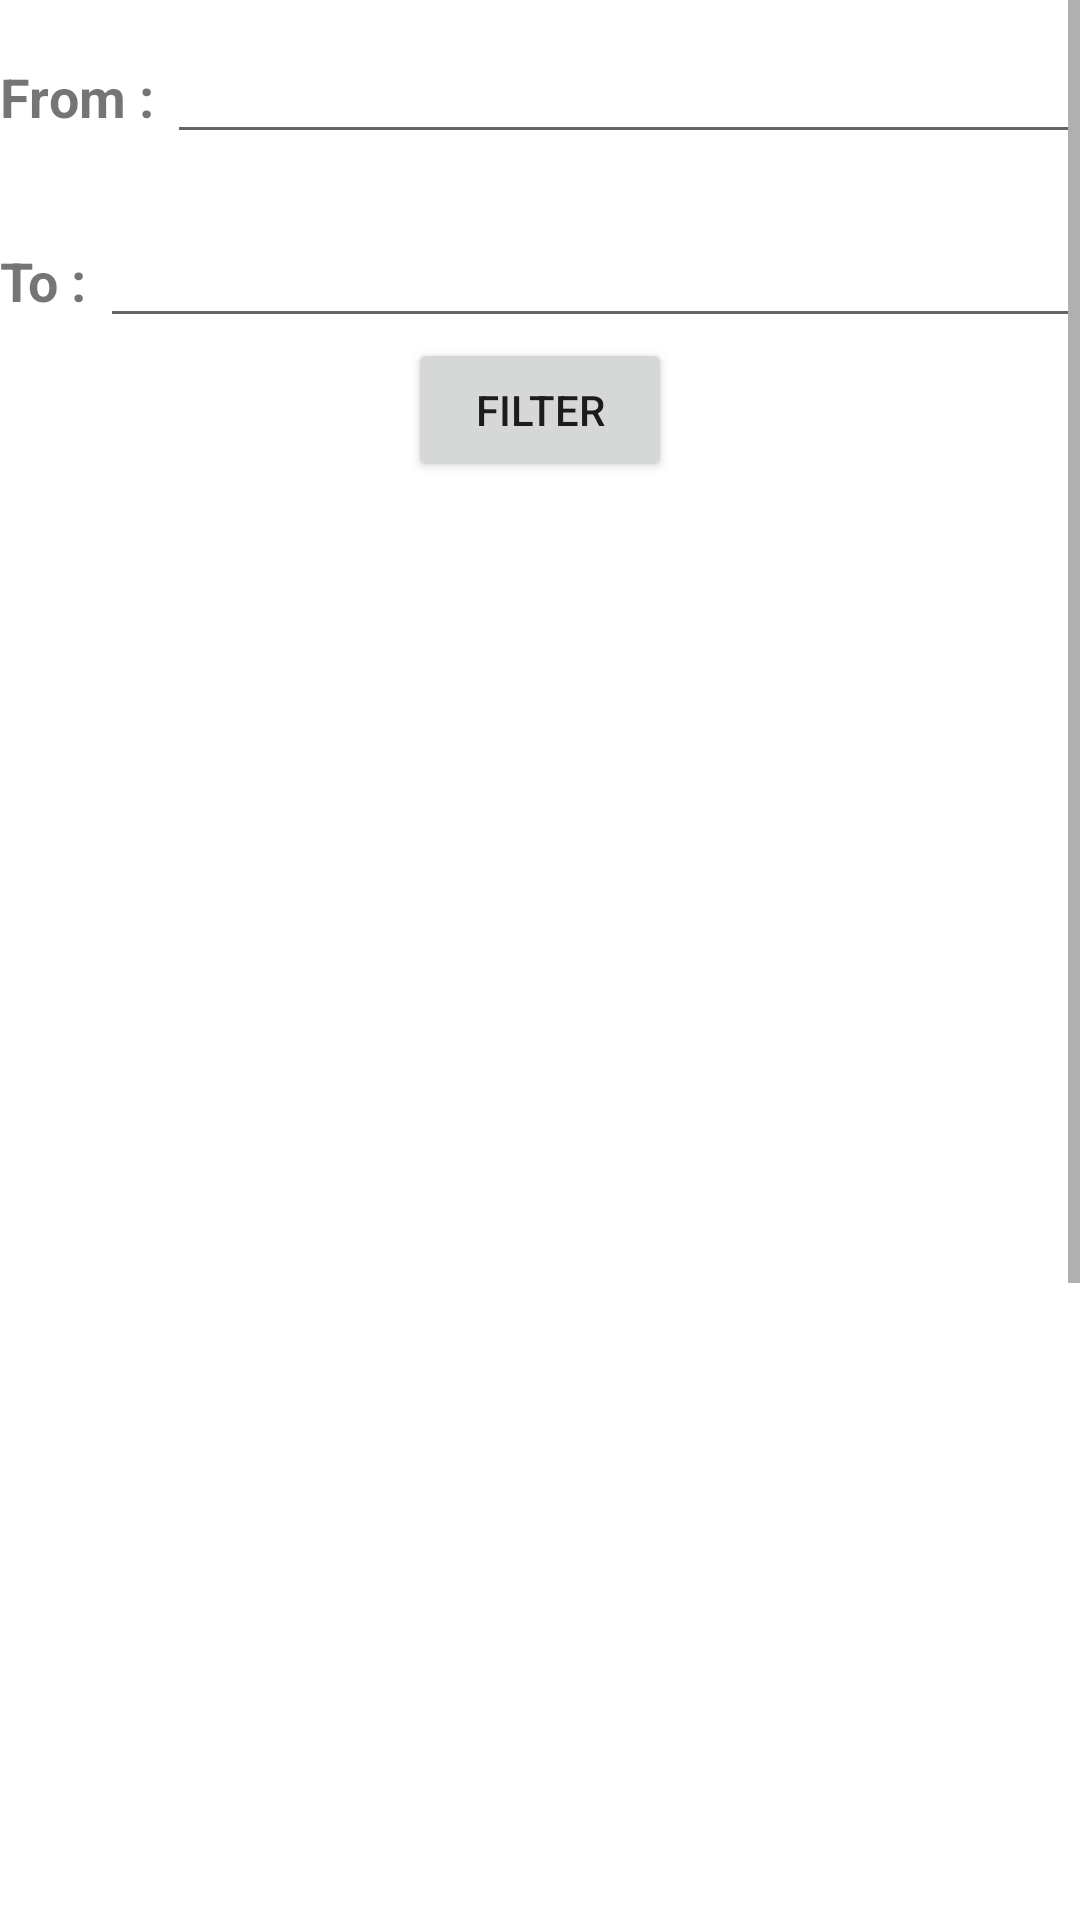

Produce the Android XML layout that renders to this screen, including the resource entries it uses.
<!-- AndroidManifest.xml: application theme Theme.EMS_APP -->
<!-- res/layout/activity_yoe.xml -->
<?xml version="1.0" encoding="utf-8"?>
<LinearLayout xmlns:android="http://schemas.android.com/apk/res/android"
    xmlns:app="http://schemas.android.com/apk/res-auto"
    xmlns:tools="http://schemas.android.com/tools"
    android:layout_width="match_parent"
    android:layout_height="match_parent"
    android:orientation="vertical"
    tools:context=".YoeActivity">

    <ScrollView
        android:layout_width="match_parent"
        android:layout_height="match_parent">

        <LinearLayout
            android:layout_width="match_parent"
            android:layout_height="match_parent"
            android:orientation="vertical">

    <LinearLayout
        android:layout_width="match_parent"
        android:layout_height="wrap_content"
        android:orientation="horizontal">

    <TextView
        android:layout_width="wrap_content"
        android:layout_height="wrap_content"
        android:textSize="18dp"
        android:layout_marginTop="10dp"
        android:textStyle="bold"
        android:text="From : "
        android:id="@+id/text1"/>

        <EditText
            android:layout_width="match_parent"
            android:layout_height="wrap_content"
            android:id="@+id/from"
            android:inputType="number"
            android:layout_marginTop="10dp"
            android:layout_below="@id/text1"
            android:textSize="18dp"/>

    </LinearLayout>

    <LinearLayout
        android:layout_width="match_parent"
        android:layout_height="wrap_content"
        android:orientation="horizontal">

        <TextView
            android:layout_width="wrap_content"
            android:layout_height="wrap_content"
            android:textSize="18dp"
            android:textStyle="bold"
            android:text="To : "
            android:layout_marginTop="20dp"
            android:id="@+id/text2"
            android:layout_below="@id/from"/>

        <EditText
            android:layout_width="match_parent"
            android:layout_height="wrap_content"
            android:id="@+id/to"
            android:inputType="number"
            android:layout_below="@id/from"
            android:layout_marginTop="20dp"
            android:textSize="18dp"/>

    </LinearLayout>

    <Button
        android:id="@+id/filter_but"
        android:layout_width="wrap_content"
        android:layout_height="wrap_content"
        android:layout_gravity="center_horizontal"
        android:text="Filter"/>



            <ListView
                android:layout_width="match_parent"
                android:layout_height="797dp"
                android:clickable="true"
                android:padding="20dp"
                android:id="@+id/filterList"/>

        </LinearLayout>
    </ScrollView>

</LinearLayout>
<!-- resources referenced by this layout -->
<resources>
  <style name="Theme.EMS_APP" parent="Theme.MaterialComponents.DayNight.DarkActionBar">
          
          <item name="colorPrimary">@color/purple_500</item>
          <item name="colorPrimaryVariant">@color/purple_700</item>
          <item name="colorOnPrimary">@color/white</item>
          
          <item name="colorSecondary">@color/teal_200</item>
          <item name="colorSecondaryVariant">@color/teal_700</item>
          <item name="colorOnSecondary">@color/black</item>
          
          <item name="android:statusBarColor" tools:targetApi="l">?attr/colorPrimaryVariant</item>
          
      </style>
  <!-- not gathered from this repository: default colours our renderer supplied (Android Studio template values) -->
  <color name="purple_500">#FF6200EE</color>
  <color name="purple_700">#FF3700B3</color>
  <color name="teal_200">#FF03DAC5</color>
  <color name="teal_700">#FF018786</color>
  <color name="black">#FF000000</color>
  <color name="white">#FFFFFFFF</color>
</resources>
